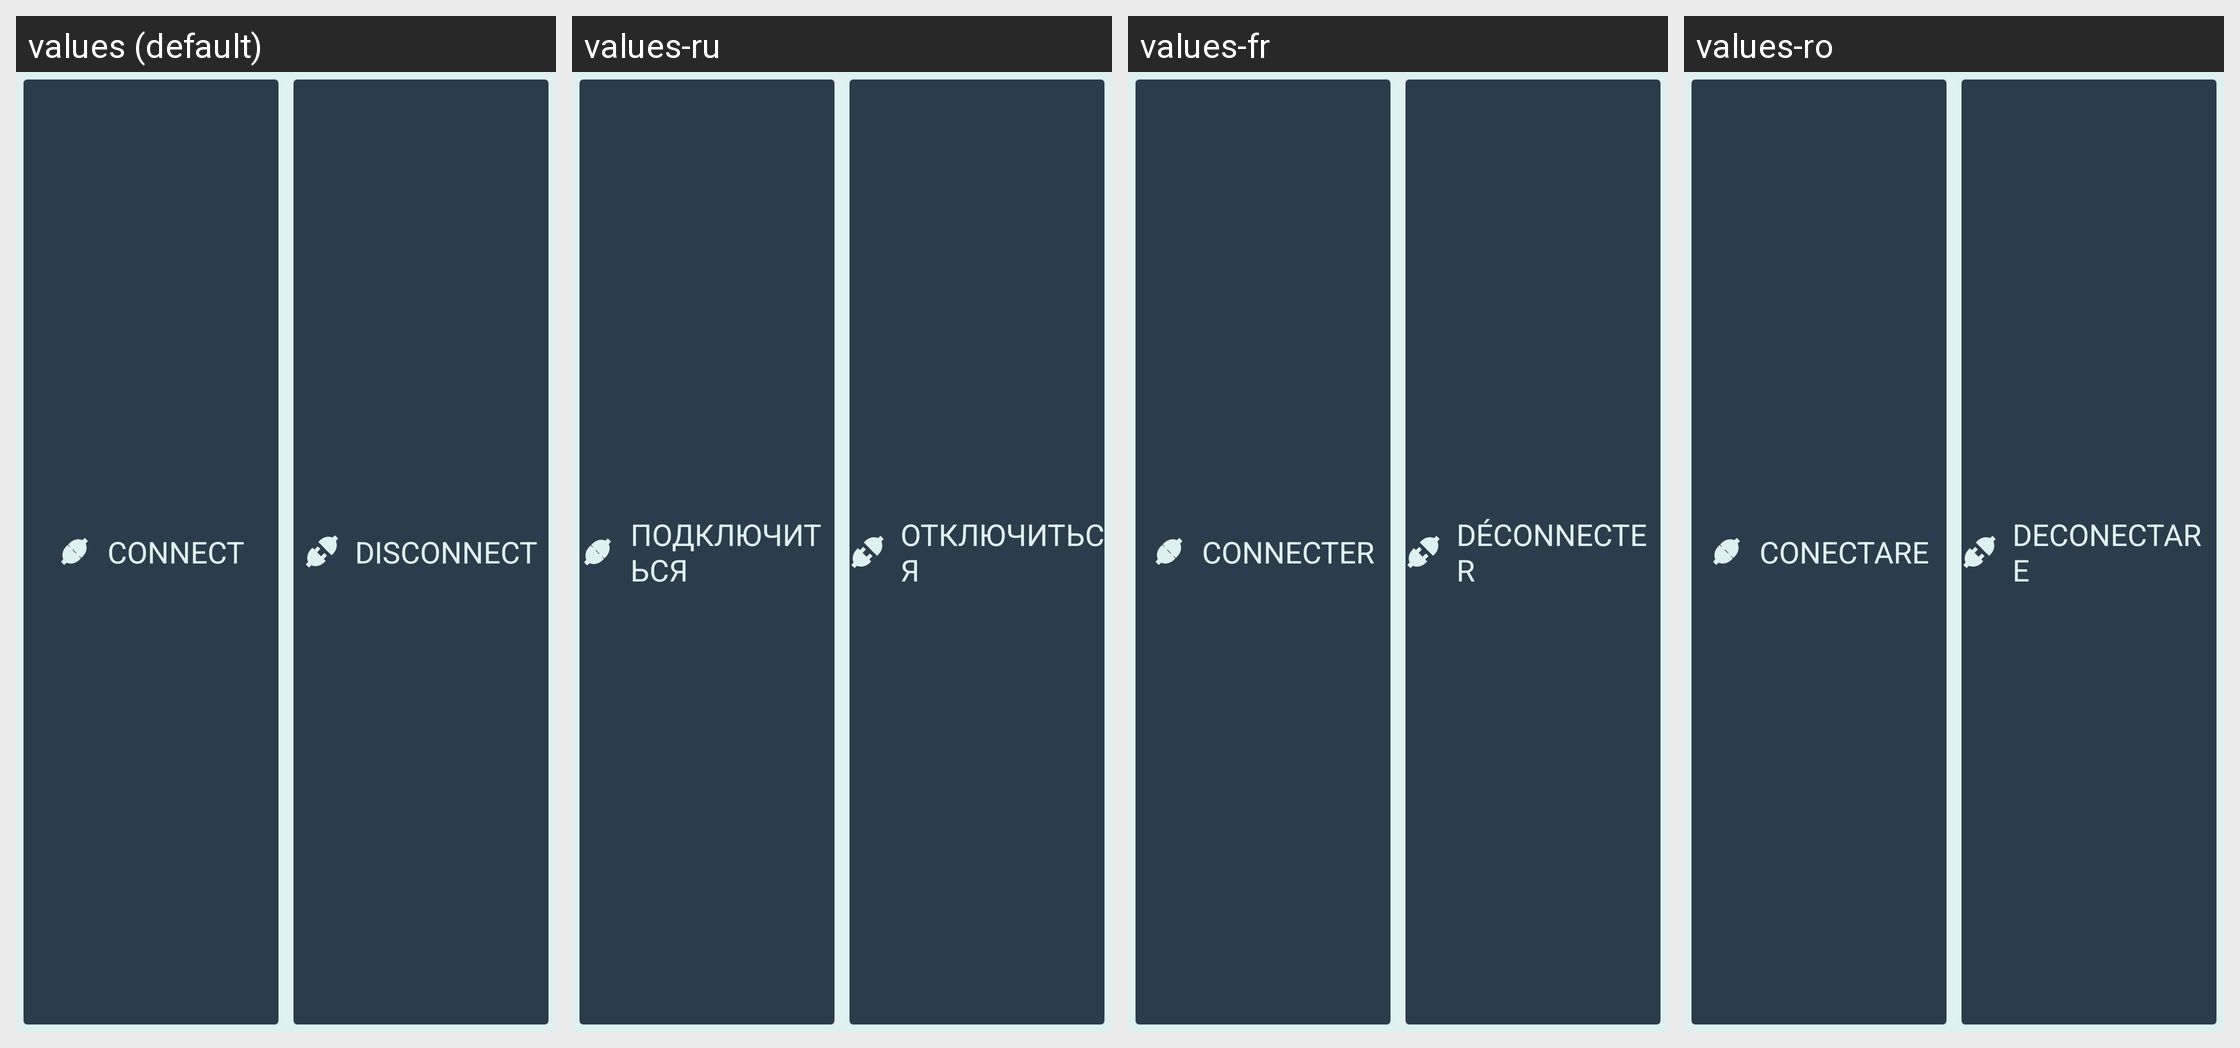

The Android screen above is rendered under several locales of the same app. Produce the string resources it draws, with the default and per-locale values.
Android screen res/layout/appbase_btn_connect_disconnect.xml rendered under 4 locales, left to right: values (default), values-ru, values-fr, values-ro. Device: Nexus 5 (rendered at 1080×1920; each locale shown at half size, 540×960, under a caption strip naming it); theme SeaSaltEmerald.
Other locales in the repository, not shown: values-bg, values-de, values-es, values-it, values-pl, values-pt, values-tr, values-ua, values-uk.
Strings drawn on this screen, with the default value and each locale's value (text and hints the layout hard-codes, and strings that could not be matched under every locale, appear in the picture but are not listed):

option_connect
  values: connect
  values-ru: подключиться
  values-fr: connecter
  values-ro: conectare

option_disconnect
  values: disconnect
  values-ru: отключиться
  values-fr: déconnecter
  values-ro: deconectare
